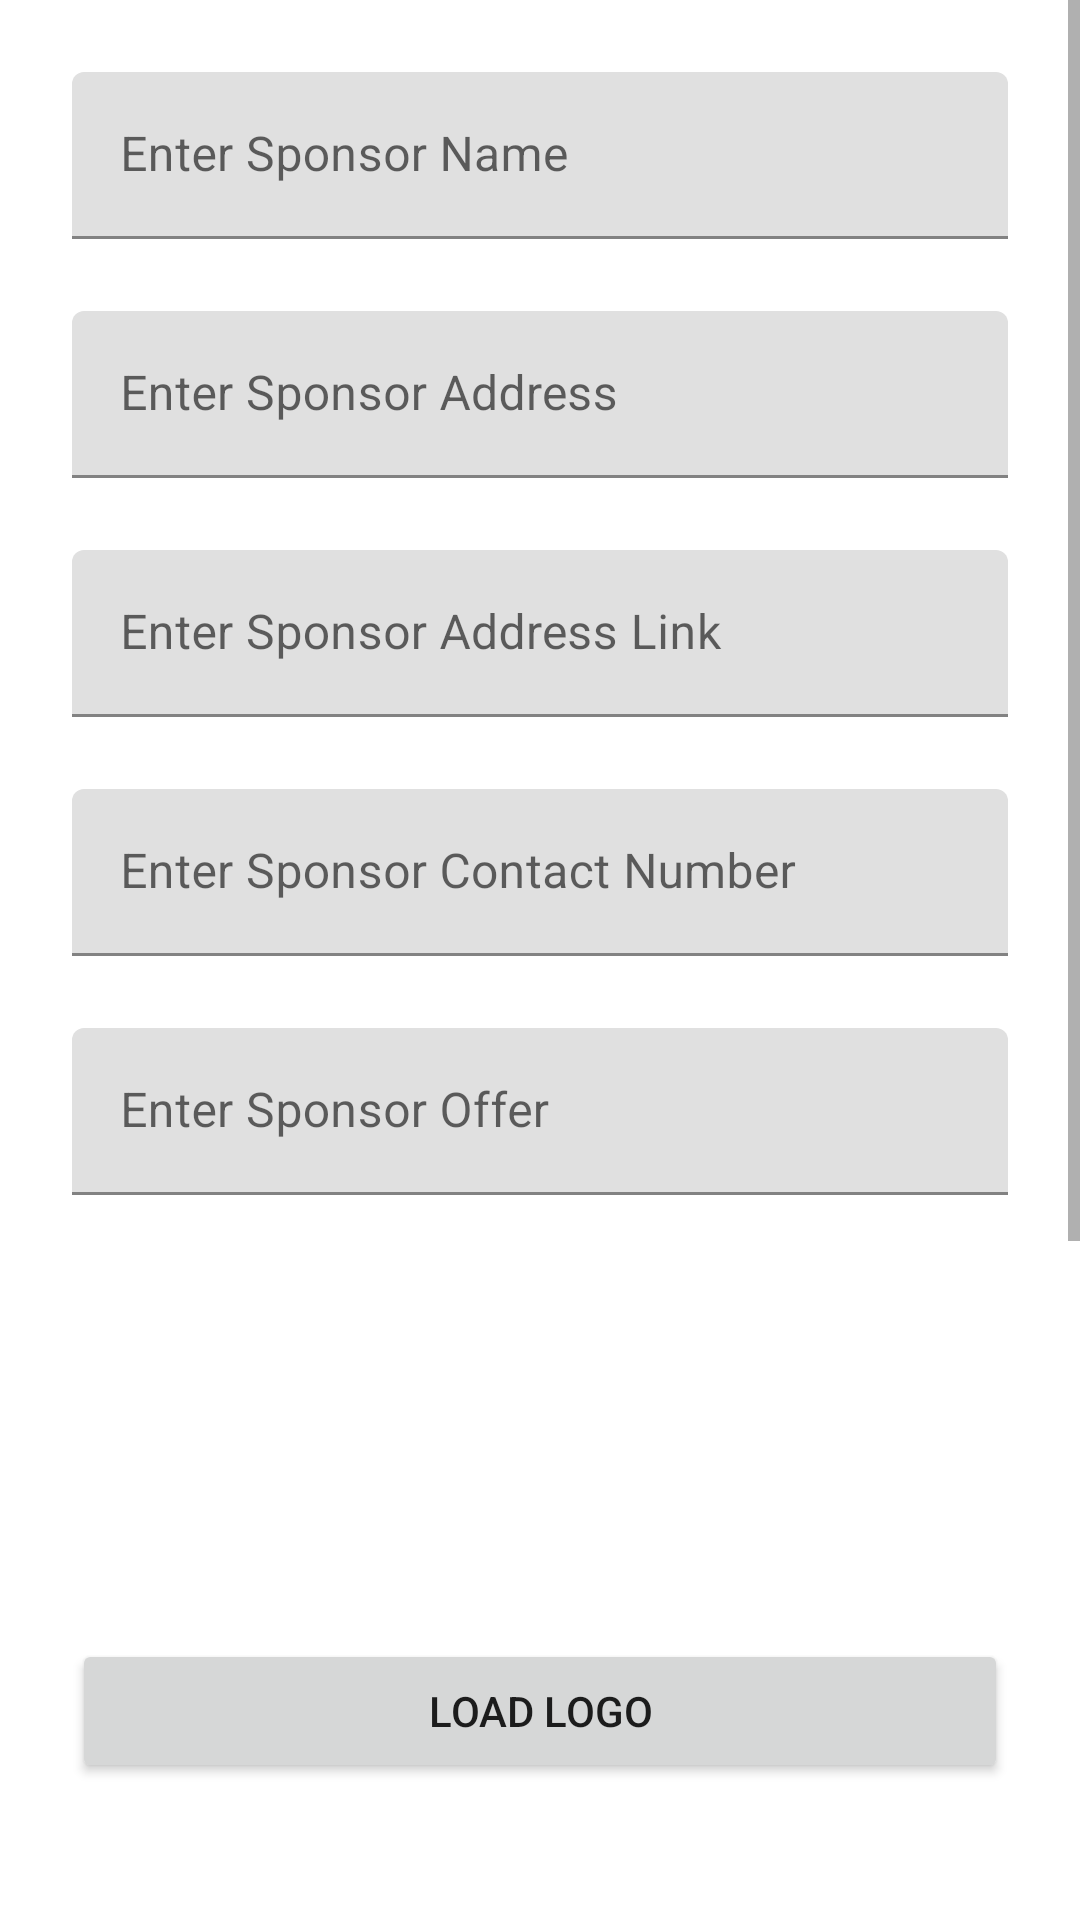

Produce the Android XML layout that renders to this screen, including the resource entries it uses.
<!-- AndroidManifest.xml: application theme Theme.KolhapurForeverAdmin -->
<!-- res/layout/fragment_add_sponsor.xml -->
<?xml version="1.0" encoding="utf-8"?>
<androidx.constraintlayout.widget.ConstraintLayout xmlns:android="http://schemas.android.com/apk/res/android"
    xmlns:app="http://schemas.android.com/apk/res-auto"
    xmlns:tools="http://schemas.android.com/tools"
    android:layout_width="match_parent"
    android:layout_height="match_parent"
    tools:context=".AddSponsorFragment">


    <ScrollView
        android:layout_width="0dp"
        android:layout_height="0dp"
        app:layout_constraintBottom_toBottomOf="parent"
        app:layout_constraintEnd_toEndOf="parent"
        app:layout_constraintHorizontal_bias="0.0"
        app:layout_constraintStart_toStartOf="parent"
        app:layout_constraintTop_toTopOf="parent"
        app:layout_constraintVertical_bias="1.0">

        <androidx.constraintlayout.widget.ConstraintLayout
            android:layout_width="match_parent"
            android:layout_height="wrap_content">

            <com.google.android.material.textfield.TextInputLayout
                android:id="@+id/textInputLayout10"
                android:layout_width="0dp"
                android:layout_height="wrap_content"
                android:layout_marginStart="24dp"
                android:layout_marginTop="24dp"
                android:layout_marginEnd="24dp"
                app:layout_constraintEnd_toEndOf="parent"
                app:layout_constraintStart_toStartOf="parent"
                app:layout_constraintTop_toTopOf="parent">

                <com.google.android.material.textfield.TextInputEditText
                    android:id="@+id/sponsor_name"
                    android:layout_width="match_parent"
                    android:layout_height="wrap_content"
                    android:hint="Enter Sponsor Name" />
            </com.google.android.material.textfield.TextInputLayout>

            <com.google.android.material.textfield.TextInputLayout
                android:id="@+id/textInputLayout11"
                android:layout_width="0dp"
                android:layout_height="wrap_content"
                android:layout_marginTop="24dp"
                app:layout_constraintEnd_toEndOf="@+id/textInputLayout10"
                app:layout_constraintStart_toStartOf="@+id/textInputLayout10"
                app:layout_constraintTop_toBottomOf="@+id/textInputLayout10">

                <com.google.android.material.textfield.TextInputEditText
                    android:id="@+id/sponsor_address"
                    android:layout_width="match_parent"
                    android:layout_height="wrap_content"
                    android:hint="Enter Sponsor Address" />
            </com.google.android.material.textfield.TextInputLayout>

            <com.google.android.material.textfield.TextInputLayout
                android:id="@+id/textInputLayout12"
                android:layout_width="0dp"
                android:layout_height="wrap_content"
                android:layout_marginTop="24dp"
                app:layout_constraintEnd_toEndOf="@+id/textInputLayout11"
                app:layout_constraintStart_toStartOf="@+id/textInputLayout11"
                app:layout_constraintTop_toBottomOf="@+id/textInputLayout11">

                <com.google.android.material.textfield.TextInputEditText
                    android:id="@+id/sponsor_address_link"
                    android:layout_width="match_parent"
                    android:layout_height="wrap_content"
                    android:hint="Enter Sponsor Address Link" />
            </com.google.android.material.textfield.TextInputLayout>

            <com.google.android.material.textfield.TextInputLayout
                android:id="@+id/textInputLayout13"
                android:layout_width="0dp"
                android:layout_height="wrap_content"
                android:layout_marginTop="24dp"
                app:layout_constraintEnd_toEndOf="@+id/textInputLayout12"
                app:layout_constraintStart_toStartOf="@+id/textInputLayout12"
                app:layout_constraintTop_toBottomOf="@+id/textInputLayout12">

                <com.google.android.material.textfield.TextInputEditText
                    android:id="@+id/sponsor_contact"
                    android:layout_width="match_parent"
                    android:layout_height="wrap_content"
                    android:hint="Enter Sponsor Contact Number" />
            </com.google.android.material.textfield.TextInputLayout>

            <com.google.android.material.textfield.TextInputLayout
                android:id="@+id/textInputLayout14"
                android:layout_width="0dp"
                android:layout_height="wrap_content"
                android:layout_marginTop="24dp"
                app:layout_constraintEnd_toEndOf="@+id/textInputLayout13"
                app:layout_constraintStart_toStartOf="@+id/textInputLayout13"
                app:layout_constraintTop_toBottomOf="@+id/textInputLayout13">

                <com.google.android.material.textfield.TextInputEditText
                    android:id="@+id/sponsor_offer"
                    android:layout_width="match_parent"
                    android:layout_height="wrap_content"
                    android:hint="Enter Sponsor Offer" />
            </com.google.android.material.textfield.TextInputLayout>

            <ImageView
                android:id="@+id/logo_sponsor_image"
                android:layout_width="100dp"
                android:layout_height="100dp"
                android:layout_marginTop="24dp"
                android:scaleType="fitCenter"
                android:src="@drawable/ic_baseline_image_24"
                app:layout_constraintEnd_toEndOf="@+id/textInputLayout14"
                app:layout_constraintStart_toStartOf="@+id/textInputLayout14"
                app:layout_constraintTop_toBottomOf="@+id/textInputLayout14" />

            <Button
                android:id="@+id/load_logo_image"
                android:layout_width="0dp"
                android:layout_height="wrap_content"
                android:layout_marginTop="24dp"
                android:text="Load Logo"
                app:layout_constraintEnd_toEndOf="@+id/textInputLayout14"
                app:layout_constraintStart_toStartOf="@+id/textInputLayout14"
                app:layout_constraintTop_toBottomOf="@+id/logo_sponsor_image" />


            <ImageView
                android:id="@+id/barcode_sponsor_image"
                android:layout_width="100dp"
                android:layout_height="100dp"
                android:layout_marginTop="24dp"
                android:scaleType="fitCenter"
                android:src="@drawable/ic_baseline_image_24"
                app:layout_constraintEnd_toEndOf="@+id/textInputLayout14"
                app:layout_constraintStart_toStartOf="@+id/textInputLayout14"
                app:layout_constraintTop_toBottomOf="@+id/load_logo_image" />

            <Button
                android:id="@+id/load_barcode_image"
                android:layout_width="0dp"
                android:layout_height="wrap_content"
                android:layout_marginTop="24dp"
                android:text="Load Barcode Image"
                app:layout_constraintEnd_toEndOf="@+id/textInputLayout14"
                app:layout_constraintHorizontal_bias="0.0"
                app:layout_constraintStart_toStartOf="@+id/textInputLayout14"
                app:layout_constraintTop_toBottomOf="@+id/barcode_sponsor_image" />

            <Button
                android:id="@+id/add_image_btn"
                android:layout_width="0dp"
                android:layout_height="wrap_content"
                android:layout_marginTop="32dp"
                android:text="Add Images"
                app:layout_constraintEnd_toEndOf="@+id/load_barcode_image"
                app:layout_constraintStart_toStartOf="@+id/load_barcode_image"
                app:layout_constraintTop_toBottomOf="@+id/load_barcode_image" />

            <androidx.recyclerview.widget.RecyclerView
                android:id="@+id/recyclerView2"
                android:layout_width="0dp"
                android:layout_height="wrap_content"
                android:layout_marginTop="24dp"
                app:layout_constraintEnd_toEndOf="@+id/add_image_btn"
                app:layout_constraintStart_toStartOf="@+id/add_image_btn"
                app:layout_constraintTop_toBottomOf="@+id/add_image_btn" />

            <Button
                android:id="@+id/add_sponsor_btn"
                android:layout_width="0dp"
                android:layout_height="wrap_content"
                android:layout_marginTop="24dp"
                android:layout_marginBottom="24dp"
                android:text="Add Sponsor "
                app:layout_constraintBottom_toBottomOf="parent"
                app:layout_constraintEnd_toEndOf="@+id/recyclerView2"
                app:layout_constraintStart_toStartOf="@+id/recyclerView2"
                app:layout_constraintTop_toBottomOf="@+id/recyclerView2" />

        </androidx.constraintlayout.widget.ConstraintLayout>
    </ScrollView>

</androidx.constraintlayout.widget.ConstraintLayout>
<!-- resources referenced by this layout -->
<resources>
  <style name="Theme.KolhapurForeverAdmin" parent="Theme.MaterialComponents.DayNight.DarkActionBar">
          
          <item name="colorPrimary">@color/purple_500</item>
          <item name="colorPrimaryVariant">@color/purple_700</item>
          <item name="colorOnPrimary">@color/white</item>
          
          <item name="colorSecondary">@color/teal_200</item>
          <item name="colorSecondaryVariant">@color/teal_700</item>
          <item name="colorOnSecondary">@color/black</item>
          
          <item name="android:statusBarColor" tools:targetApi="l">?attr/colorPrimaryVariant</item>
          
      </style>
  <!-- not gathered from this repository: default colours our renderer supplied (Android Studio template values) -->
  <color name="purple_500">#FF6200EE</color>
  <color name="purple_700">#FF3700B3</color>
  <color name="teal_200">#FF03DAC5</color>
  <color name="teal_700">#FF018786</color>
  <color name="black">#FF000000</color>
  <color name="white">#FFFFFFFF</color>
</resources>
